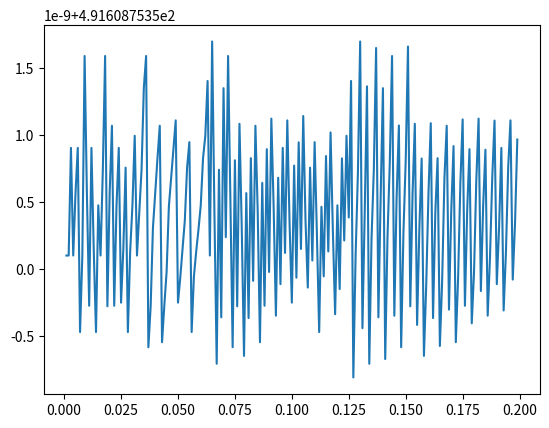

Generate this figure with matplotlib:
import numpy as np
import matplotlib.pyplot as plt
import scipy.special as sp


# ths program shows that the force of a ring of charge on itself varies
# with the inverse of the square of the increase in the radius of the ring
# the ring is approximated by a a number of discrete, equally charged points
r = 1 #radius
pi = np.pi
n_points = 2000 #number of points
d_theta = 2 * pi / (n_points - 1) 
theta = np.arange(0, 2 * pi + d_theta / 2, d_theta)
n_r = 200 # number of radii
d_r = 0.001
r_s = np.arange(0, n_r * d_r, d_r).tolist()[1:]
dq = 20 / n_points # charge on each point (charge / n_points)


def calc_force():
    force = []
    for b in (r_s):
        f = 0
        r_p = [b, 0]
        for d in (theta):
            r_q = [b * np.cos(d), b * np.sin(d)]
            if (r_q == r_p):
                f = f + 0
            else:
                rad = np.subtract(r_p, r_q)
                norm = np.linalg.norm(rad)
                f = f + n_points * (dq ** 2) * rad[0] / (norm ** 3)
        force.append(f)
    return force


a1 = calc_force()
r_s_2 = np.multiply(r_s, r_s).tolist()
val = np.multiply(r_s_2, a1).tolist()
plt.plot(r_s, val)
plt.show()

